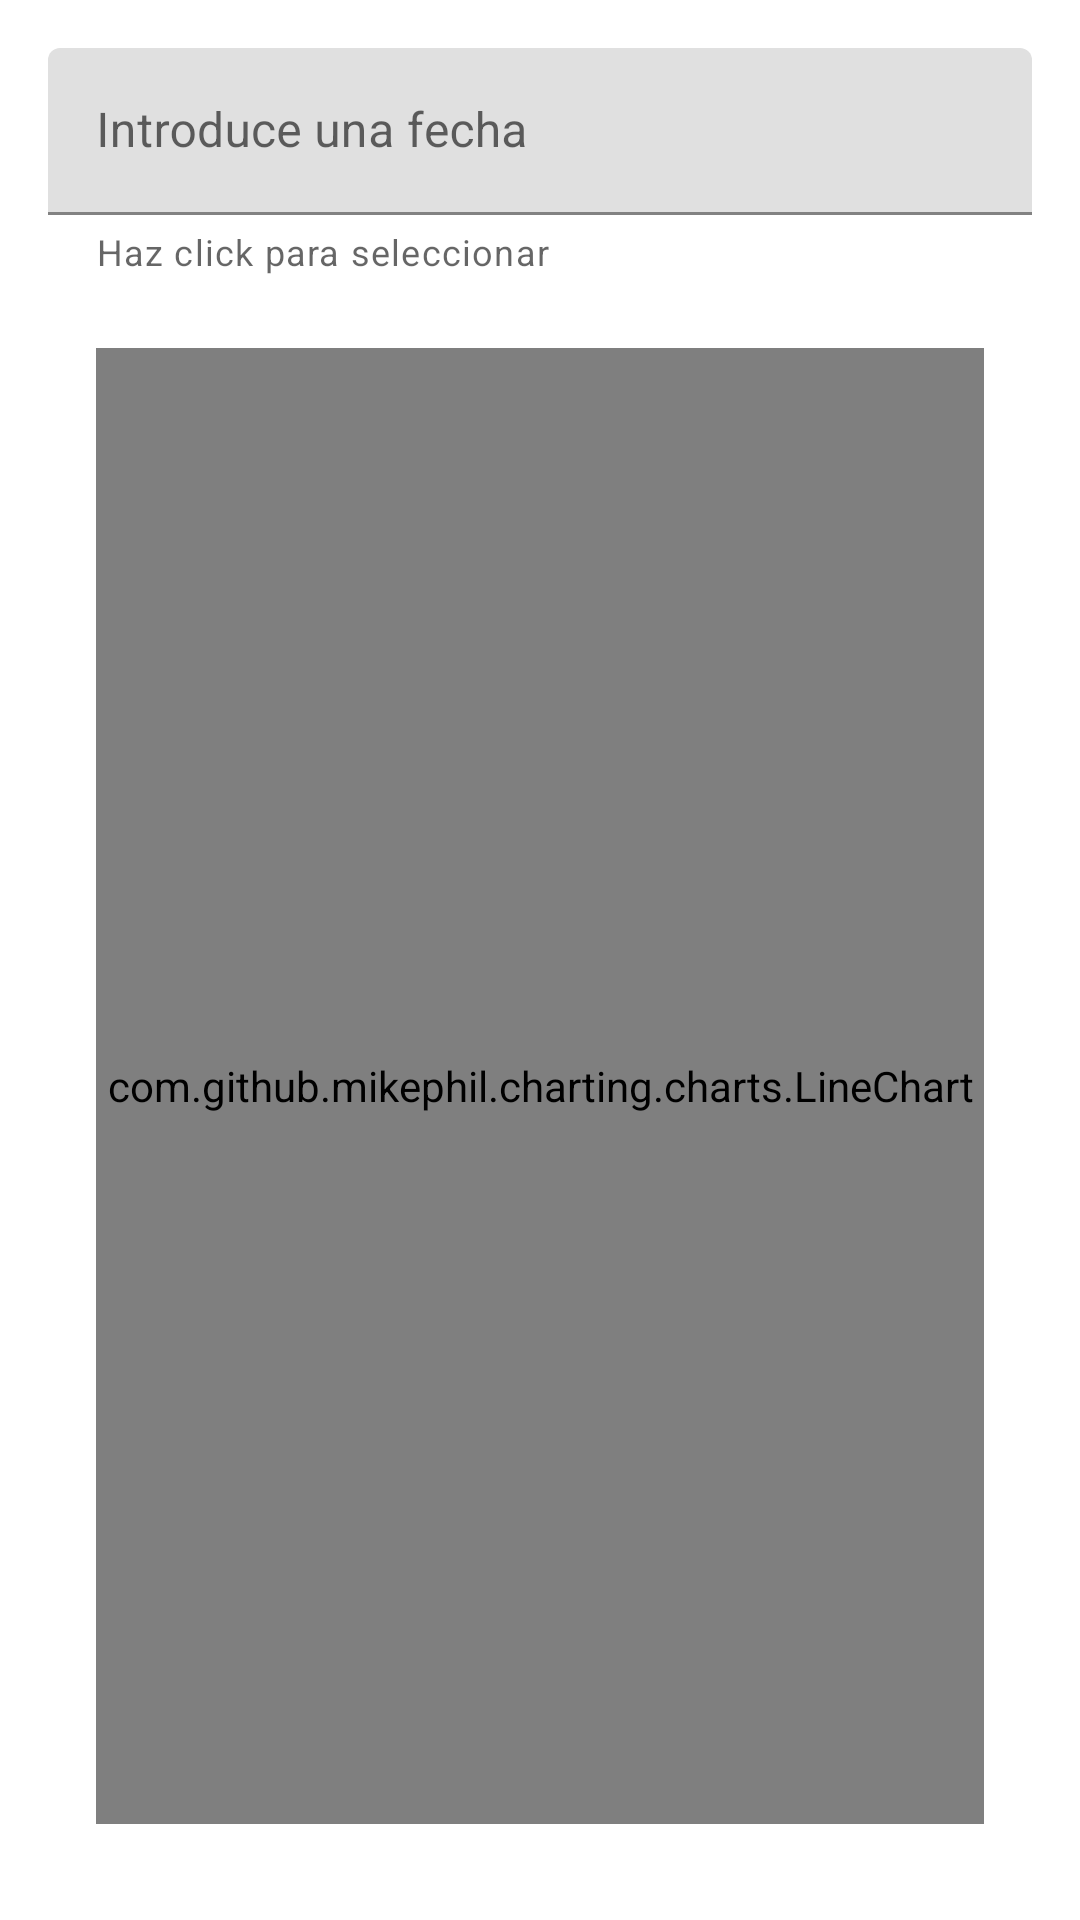

The Android layout XML behind this screen, and the referenced resources:
<!-- AndroidManifest.xml: application theme Theme.Shrine -->
<!-- res/layout/fragment_chart.xml -->
<?xml version="1.0" encoding="utf-8"?>
<LinearLayout xmlns:android="http://schemas.android.com/apk/res/android"
    xmlns:tools="http://schemas.android.com/tools"
    xmlns:app="http://schemas.android.com/apk/res-auto"
    android:layout_width="match_parent"
    android:layout_height="match_parent"
    tools:context=".chart.ChartFragment"
    android:orientation="vertical" >


   <LinearLayout
       android:layout_width="match_parent"
       android:layout_height="match_parent"
       android:layout_margin="16dp"
       android:orientation="vertical" >

      <com.google.android.material.textfield.TextInputLayout
          android:id="@+id/chartDateInput"
          android:layout_width="match_parent"
          android:layout_height="wrap_content"
          android:layout_marginBottom="8dp"
          android:hint="Introduce una fecha"
          app:helperTextEnabled="true"
          app:helperText="Haz click para seleccionar" >

         <com.google.android.material.textfield.TextInputEditText
             android:id="@+id/chartDateEdit"
             android:layout_width="match_parent"
             android:layout_height="wrap_content"
             android:inputType="date"
             android:focusable="false"
             android:clickable="true"
             android:maxLines="1" />

      </com.google.android.material.textfield.TextInputLayout>

      <com.github.mikephil.charting.charts.LineChart
          android:layout_width="match_parent"
          android:layout_height="match_parent"
          android:layout_marginStart="16dp"
          android:layout_marginEnd="16dp"
          android:layout_marginTop="16dp"
          android:layout_marginBottom="16dp"
          android:id="@+id/chart" />

   </LinearLayout>

</LinearLayout>
<!-- resources referenced by this layout -->
<resources>
  <style name="Theme.Shrine" parent="Theme.MaterialComponents.Light.NoActionBar">
          
          <item name="colorPrimary">@color/colorPrimary</item>
          <item name="colorPrimaryDark">@color/colorPrimaryDark</item>
          <item name="colorAccent">@color/colorAccent</item>
          <item name="android:windowLightStatusBar" tools:targetApi="m">true</item>
          <item name="android:textColorPrimary">@color/textColorPrimary</item>
      </style>
  <color name="colorPrimary">#E0E0E0</color>
  <color name="colorPrimaryDark">#7FB005</color>
  <color name="colorAccent">#27ae60</color>
  <color name="textColorPrimary">#442C2E</color>
</resources>
